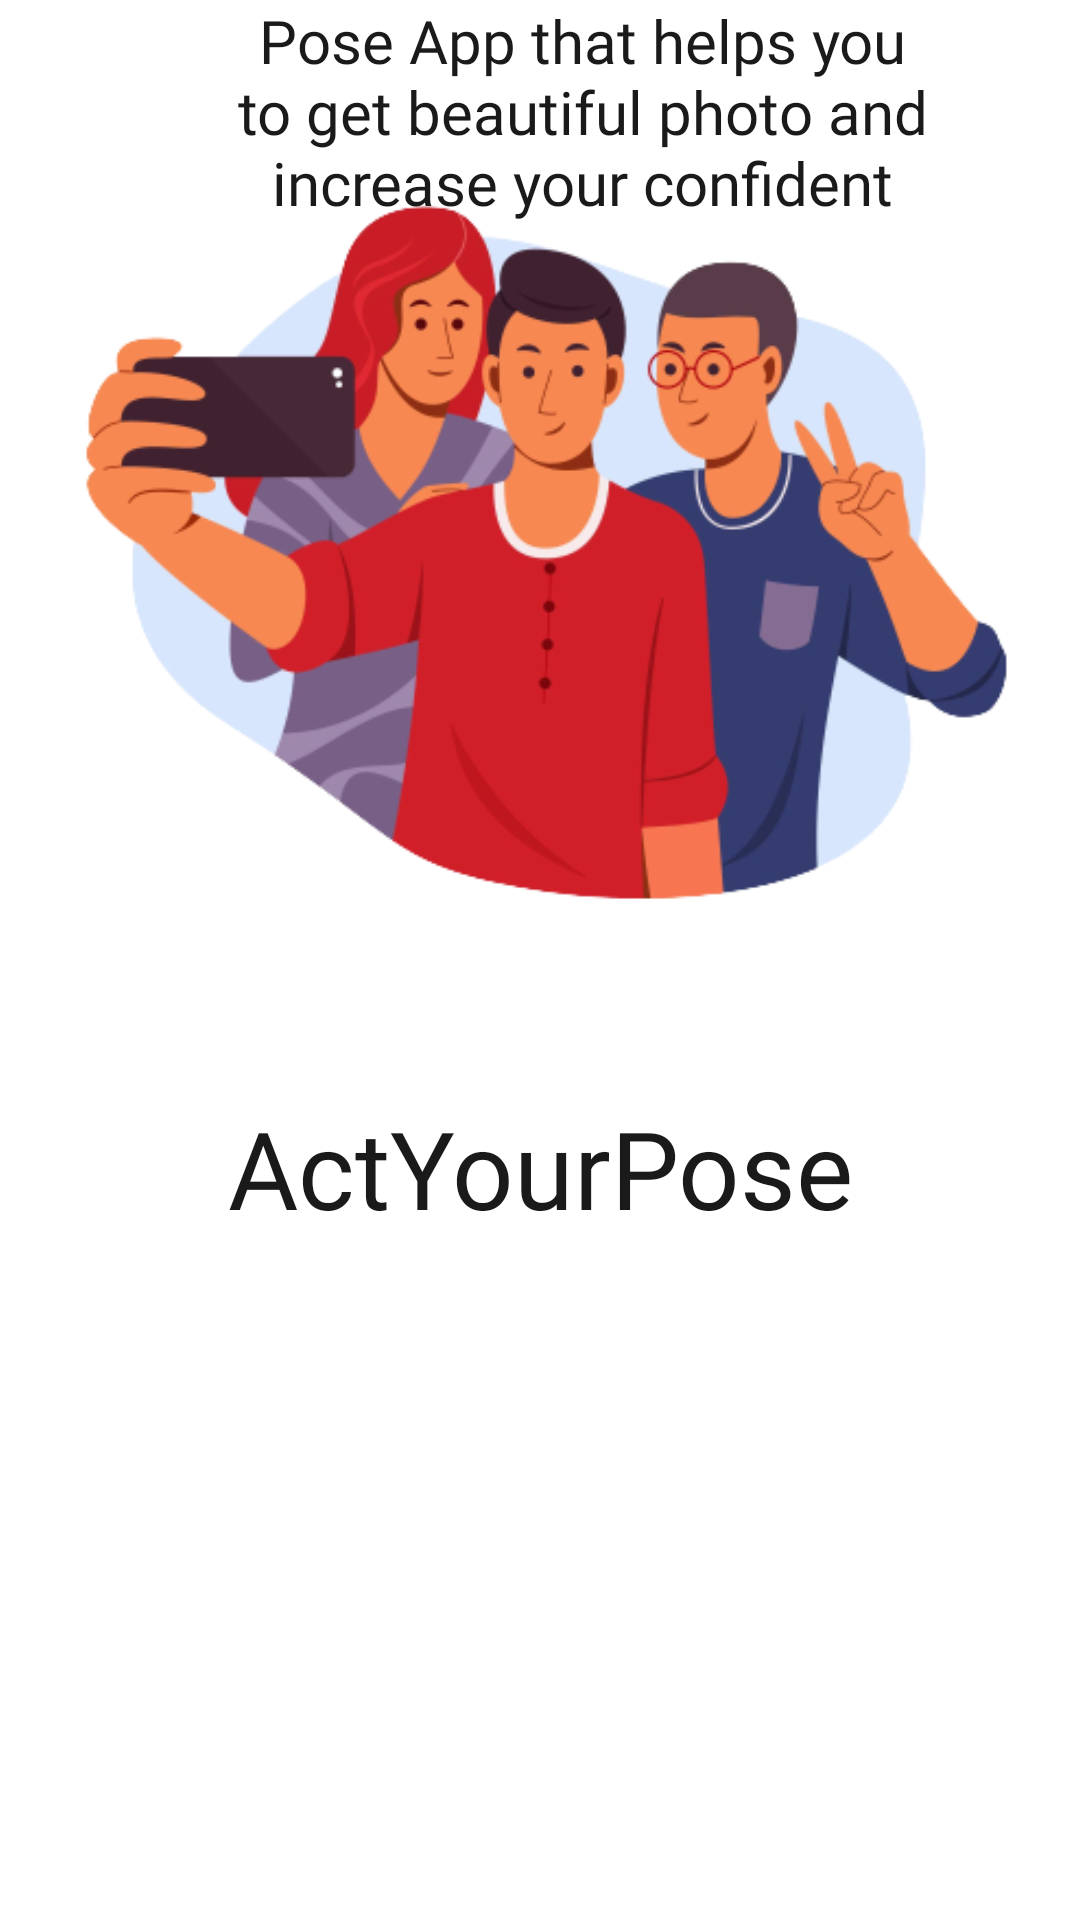

Reconstruct the res/layout file that produces this screen, plus the resources it refers to.
<!-- AndroidManifest.xml: application theme Theme.ActYourPoseApp -->
<!-- res/layout/fragment_welcome_one.xml -->
<?xml version="1.0" encoding="utf-8"?>
<androidx.constraintlayout.widget.ConstraintLayout xmlns:android="http://schemas.android.com/apk/res/android"
    xmlns:app="http://schemas.android.com/apk/res-auto"
    xmlns:tools="http://schemas.android.com/tools"
    android:layout_width="match_parent"
    android:layout_height="match_parent"
    tools:context=".screen.welcome.WelcomeOneFragment">

    <ImageView
        android:id="@+id/imageView3"
        android:layout_width="412dp"
        android:layout_height="364dp"
        android:layout_marginTop="1dp"
        android:src="@drawable/image_splash_2"
        app:layout_constraintEnd_toEndOf="parent"
        app:layout_constraintStart_toStartOf="parent"
        app:layout_constraintTop_toTopOf="parent" />

    <TextView
        android:id="@+id/tv_logo"
        android:layout_width="wrap_content"
        android:layout_height="wrap_content"
        android:fontFamily="@font/poppins_semibold"
        android:text="@string/actyourpose"
        android:textColor="@color/black_light"
        android:textSize="36sp"
        app:layout_constraintEnd_toEndOf="parent"
        app:layout_constraintStart_toStartOf="parent"
        app:layout_constraintTop_toBottomOf="@+id/imageView3" />

    <TextView
        android:id="@+id/textView7"
        android:layout_width="236dp"
        android:layout_height="132dp"
        android:fontFamily="@font/poppins_light"
        android:text="@string/welcome_text_one"
        android:textAlignment="center"
        android:textColor="@color/black_light"
        android:textSize="20sp"
        app:layout_constraintEnd_toEndOf="@+id/tv_logo"
        app:layout_constraintHorizontal_bias="0.0"
        app:layout_constraintStart_toStartOf="@+id/tv_logo"
        tools:layout_editor_absoluteY="426dp" />

    <ImageView
        android:id="@+id/iv_next"
        android:layout_width="97dp"
        android:layout_height="66dp"
        android:layout_marginTop="20dp"
        android:src="@drawable/ic_baseline_double_arrow_right_24"
        app:layout_constraintEnd_toEndOf="@+id/textView7"
        app:layout_constraintHorizontal_bias="0.496"
        app:layout_constraintStart_toStartOf="@+id/textView7"
        app:layout_constraintTop_toBottomOf="@+id/textView7" />
</androidx.constraintlayout.widget.ConstraintLayout>
<!-- resources referenced by this layout -->
<resources>
  <color name="black_light">#1B1A1A</color>
  <!-- drawable image_splash_2: png bitmap (drawable, 96125 bytes) -->
  <string name="actyourpose">ActYourPose</string>
  <string name="welcome_text_one">Pose App that helps you to get beautiful photo and increase your confident</string>
  <style name="Theme.ActYourPoseApp" parent="Theme.MaterialComponents.DayNight.DarkActionBar">
          
          <item name="colorPrimary">@color/blue</item>
          <item name="colorPrimaryVariant">@color/purple_700</item>
          <item name="colorOnPrimary">@color/white</item>
          
          <item name="colorSecondary">@color/teal_200</item>
          <item name="colorSecondaryVariant">@color/teal_700</item>
          <item name="colorOnSecondary">@color/black</item>
          
          <item name="android:statusBarColor" tools:targetApi="l">?attr/colorPrimaryVariant</item>
          
      </style>
  <color name="blue">#3575DD</color>
  <color name="purple_700">#FF3700B3</color>
  <color name="white">#FFFFFFFF</color>
  <color name="teal_200">#FF03DAC5</color>
  <color name="teal_700">#FF018786</color>
  <color name="black">#FF000000</color>
</resources>
